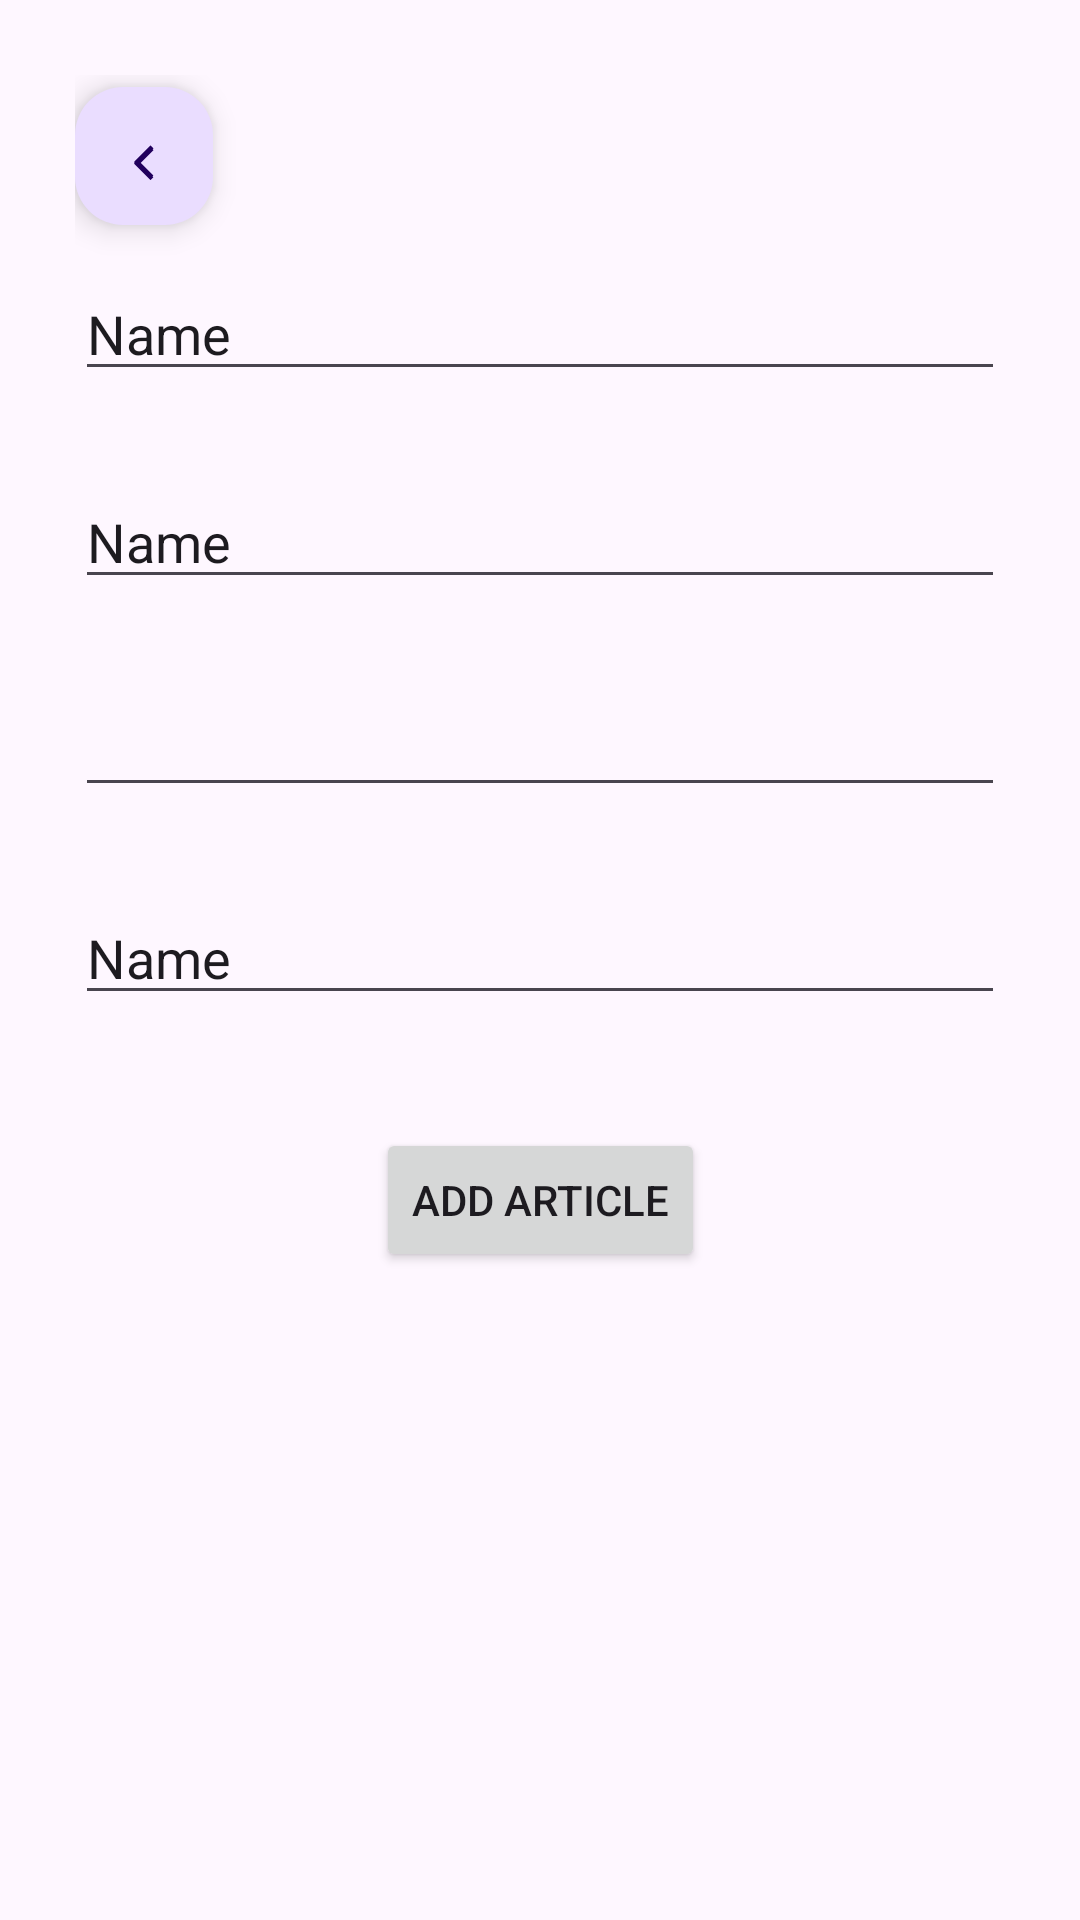

Here is an Android app screen rendered from its layout file. Give the layout XML and the strings, colors and styles it references.
<!-- AndroidManifest.xml: application theme Theme.Material3.Light -->
<!-- res/layout/fragment_add_article.xml -->
<?xml version="1.0" encoding="utf-8"?>
<androidx.constraintlayout.widget.ConstraintLayout xmlns:android="http://schemas.android.com/apk/res/android"
    xmlns:app="http://schemas.android.com/apk/res-auto"
    xmlns:tools="http://schemas.android.com/tools"
    android:id="@+id/add_main"
    android:layout_width="match_parent"
    android:layout_height="match_parent"
    android:padding="25dp"
    tools:context=".AddArticleFragment">


    <EditText
        android:id="@+id/title"
        android:layout_width="0dp"
        android:layout_height="wrap_content"
        android:layout_marginTop="64dp"
        android:ems="10"
        android:inputType="text"
        android:text="Name"
        app:layout_constraintEnd_toEndOf="parent"
        app:layout_constraintHorizontal_bias="0.0"
        app:layout_constraintStart_toStartOf="parent"
        app:layout_constraintTop_toTopOf="parent" />

    <EditText
        android:id="@+id/author"
        android:layout_width="0dp"
        android:layout_height="wrap_content"
        android:layout_marginTop="28dp"
        android:ems="10"
        android:inputType="text"
        android:text="Name"
        app:layout_constraintEnd_toEndOf="parent"
        app:layout_constraintHorizontal_bias="0.497"
        app:layout_constraintStart_toStartOf="parent"
        app:layout_constraintTop_toBottomOf="@+id/title" />

    <EditText
        android:id="@+id/date"
        android:layout_width="0dp"
        android:layout_height="wrap_content"
        android:layout_marginTop="28dp"
        android:ems="10"
        android:inputType="date"
        app:layout_constraintEnd_toEndOf="parent"
        app:layout_constraintHorizontal_bias="0.502"
        app:layout_constraintStart_toStartOf="parent"
        app:layout_constraintTop_toBottomOf="@+id/author" />

    <EditText
        android:id="@+id/description"
        android:layout_width="0dp"
        android:layout_height="wrap_content"
        android:layout_marginTop="28dp"
        android:ems="10"
        android:inputType="text"
        android:text="Name"
        app:layout_constraintEnd_toEndOf="parent"
        app:layout_constraintHorizontal_bias="0.497"
        app:layout_constraintStart_toStartOf="parent"
        app:layout_constraintTop_toBottomOf="@+id/date" />

    <Button
        android:id="@+id/addButton"
        android:layout_width="wrap_content"
        android:layout_height="wrap_content"
        android:text="Add Article"
        app:layout_constraintBottom_toBottomOf="parent"
        app:layout_constraintEnd_toEndOf="parent"
        app:layout_constraintStart_toStartOf="parent"
        app:layout_constraintTop_toBottomOf="@+id/description"
        app:layout_constraintVertical_bias="0.165" />

    <com.google.android.material.floatingactionbutton.FloatingActionButton
        android:id="@+id/btnBack"
        android:layout_width="46dp"
        android:layout_height="46dp"
        android:layout_marginTop="4dp"
        android:layout_marginBottom="14dp"
        android:clickable="true"
        android:src="@drawable/baseline_arrow_back_ios_24"
        app:layout_constraintBottom_toTopOf="@+id/title"
        app:layout_constraintEnd_toEndOf="parent"
        app:layout_constraintHorizontal_bias="0.0"
        app:layout_constraintStart_toStartOf="parent"
        app:layout_constraintTop_toTopOf="parent"
        app:layout_constraintVertical_bias="0.0" />

</androidx.constraintlayout.widget.ConstraintLayout>
<!-- resources referenced by this layout -->
<resources>
  <!-- drawable baseline_arrow_back_ios_24 (drawable) -->
  <layer-list xmlns:android="http://schemas.android.com/apk/res/android">
      <item
          android:left="4dp"
          android:right="10dp"
          android:top="4dp"
          android:bottom="15dp">
          <vector
              android:autoMirrored="true"
              android:height="24dp"
              android:tint="#000000"
              android:viewportHeight="24"
              android:viewportWidth="24"
              android:width="24dp">
              
              <path
                  android:fillColor="@android:color/white"
                  android:pathData="M11.67,3.87L9.9,2.1 0,12l9.9,9.9 1.77,-1.77L3.54,12z"/>
  
              
              <path
                  android:fillColor="@android:color/white"
                  android:pathData="M11.67,4.87L9.9,3.1 0,13l9.9,9.9 1.77,-1.77L3.54,13z"/>
          </vector>
      </item>
  </layer-list>
</resources>
